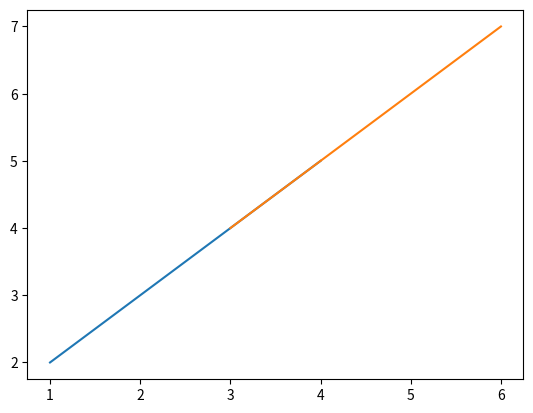

The matplotlib source for this figure:
import matplotlib.pyplot as plt
import numpy as np

w=np.array([1,2,3,4])
x=np.array([2,3,4,5])
y=np.array([3,4,5,6])
z=np.array([4,5,6,7])
plt.plot(w,x,y,z)
plt.show()

#Here 2 lines gets printed